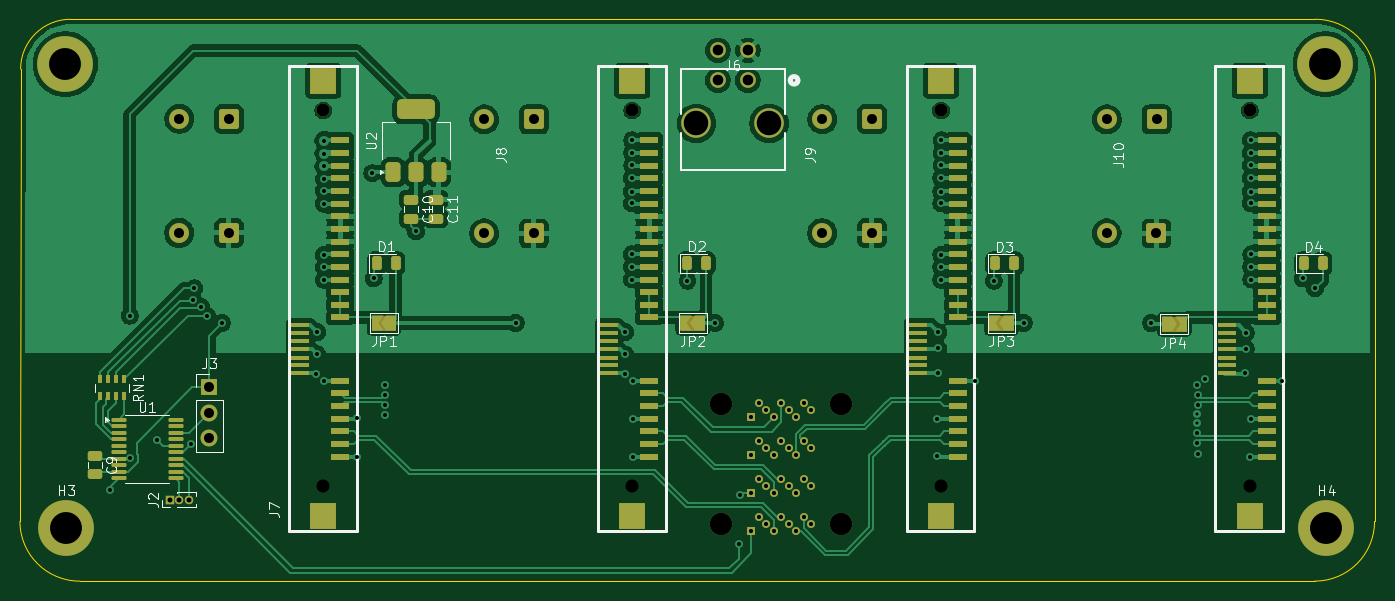
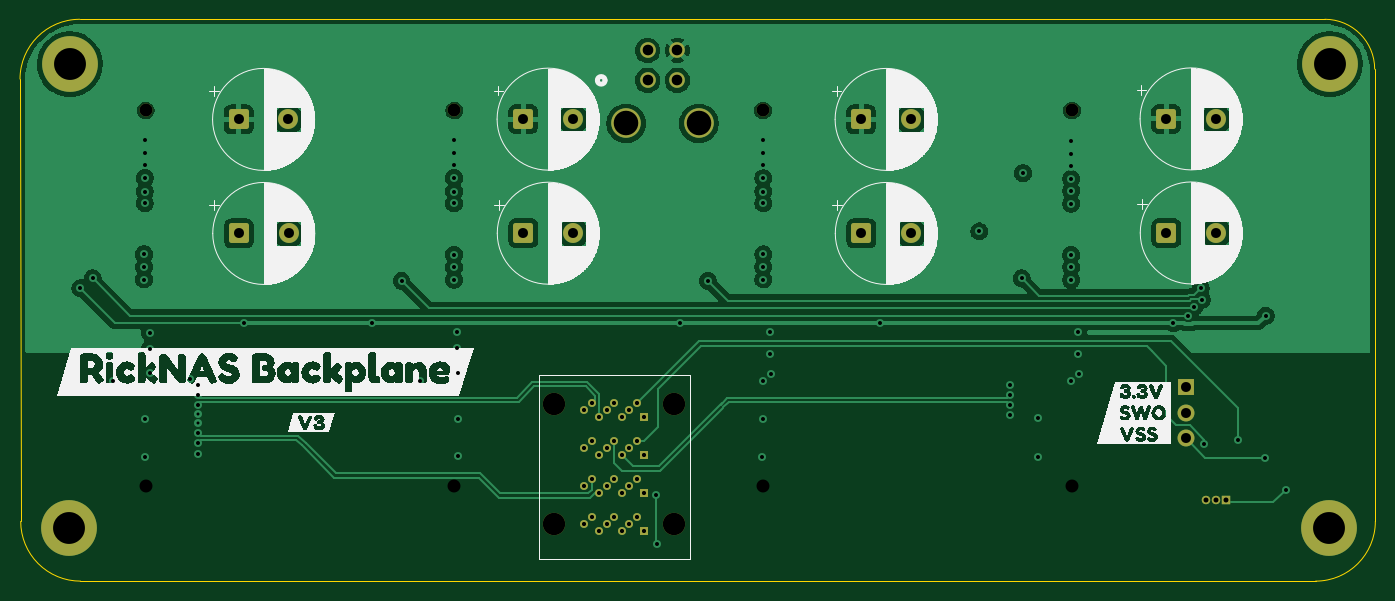
Circuit board: 13 layer files. Board 136.1 x 56.4 mm.
- bottom_copper: RickNAS_4PortSATA-B_Cu.gbr (113381 bytes)
- bottom_mask: RickNAS_4PortSATA-B_Mask.gbr (4141 bytes)
- paste: RickNAS_4PortSATA-B_Paste.gbr (475 bytes)
- bottom_silk: RickNAS_4PortSATA-B_Silkscreen.gbr (115496 bytes)
- outline: RickNAS_4PortSATA-Edge_Cuts.gbr (1033 bytes)
- top_copper: RickNAS_4PortSATA-F_Cu.gbr (212430 bytes)
- top_mask: RickNAS_4PortSATA-F_Mask.gbr (10996 bytes)
- paste: RickNAS_4PortSATA-F_Paste.gbr (6514 bytes)
- top_silk: RickNAS_4PortSATA-F_Silkscreen.gbr (31425 bytes)
- inner_copper: RickNAS_4PortSATA-In1_Cu.gbr (138602 bytes)
- inner_copper: RickNAS_4PortSATA-In2_Cu.gbr (138602 bytes)
- drill: RickNAS_4PortSATA-NPTH.drl (607 bytes)
- drill: RickNAS_4PortSATA-PTH.drl (3412 bytes)

=== bottom_copper: RickNAS_4PortSATA-B_Cu.gbr (113381 bytes, source omitted) ===
=== bottom_mask: RickNAS_4PortSATA-B_Mask.gbr ===
%TF.GenerationSoftware,KiCad,Pcbnew,9.0.7*%
%TF.CreationDate,2026-05-06T10:24:24-05:00*%
%TF.ProjectId,RickNAS_4PortSATA,5269636b-4e41-4535-9f34-506f72745341,rev?*%
%TF.SameCoordinates,Original*%
%TF.FileFunction,Soldermask,Bot*%
%TF.FilePolarity,Negative*%
%FSLAX46Y46*%
G04 Gerber Fmt 4.6, Leading zero omitted, Abs format (unit mm)*
G04 Created by KiCad (PCBNEW 9.0.7) date 2026-05-06 10:24:24*
%MOMM*%
%LPD*%
G01*
G04 APERTURE LIST*
G04 Aperture macros list*
%AMRoundRect*
0 Rectangle with rounded corners*
0 $1 Rounding radius*
0 $2 $3 $4 $5 $6 $7 $8 $9 X,Y pos of 4 corners*
0 Add a 4 corners polygon primitive as box body*
4,1,4,$2,$3,$4,$5,$6,$7,$8,$9,$2,$3,0*
0 Add four circle primitives for the rounded corners*
1,1,$1+$1,$2,$3*
1,1,$1+$1,$4,$5*
1,1,$1+$1,$6,$7*
1,1,$1+$1,$8,$9*
0 Add four rect primitives between the rounded corners*
20,1,$1+$1,$2,$3,$4,$5,0*
20,1,$1+$1,$4,$5,$6,$7,0*
20,1,$1+$1,$6,$7,$8,$9,0*
20,1,$1+$1,$8,$9,$2,$3,0*%
G04 Aperture macros list end*
%ADD10C,1.300000*%
%ADD11C,0.900000*%
%ADD12C,0.800000*%
%ADD13R,0.800000X0.800000*%
%ADD14C,2.250000*%
%ADD15C,2.971800*%
%ADD16C,1.574800*%
%ADD17C,5.600000*%
%ADD18R,1.700000X1.700000*%
%ADD19C,1.700000*%
%ADD20R,0.850000X0.850000*%
%ADD21C,0.850000*%
%ADD22RoundRect,0.250000X0.750000X0.750000X-0.750000X0.750000X-0.750000X-0.750000X0.750000X-0.750000X0*%
%ADD23C,2.000000*%
G04 APERTURE END LIST*
D10*
%TO.C,J9*%
X183700000Y-47655000D03*
D11*
X183700000Y-85405000D03*
%TD*%
D10*
%TO.C,J10*%
X214700000Y-47655000D03*
D11*
X214700000Y-85405000D03*
%TD*%
D10*
%TO.C,J7*%
X121700000Y-47655000D03*
D11*
X121700000Y-85405000D03*
%TD*%
D10*
%TO.C,J8*%
X152700000Y-47655000D03*
D11*
X152700000Y-85405000D03*
%TD*%
D12*
%TO.C,J1*%
X170650000Y-89150000D03*
X169900000Y-88450000D03*
X169150000Y-89850000D03*
X168400000Y-89150000D03*
X167650000Y-88450000D03*
X166900000Y-89850000D03*
X166150000Y-89150000D03*
X165400000Y-88450000D03*
D13*
X164650000Y-89850000D03*
D12*
X170650000Y-85350000D03*
X169900000Y-84650000D03*
X169150000Y-86050000D03*
X168400000Y-85350000D03*
X167650000Y-84650000D03*
X166900000Y-86050000D03*
X166150000Y-85350000D03*
X165400000Y-84650000D03*
D13*
X164650000Y-86050000D03*
D12*
X170650000Y-81550000D03*
X169900000Y-80850000D03*
X169150000Y-82250000D03*
X168400000Y-81550000D03*
X167650000Y-80850000D03*
X166900000Y-82250000D03*
X166150000Y-81550000D03*
X165400000Y-80850000D03*
D13*
X164650000Y-82250000D03*
D12*
X170650000Y-77750000D03*
X169900000Y-77050000D03*
X169150000Y-78450000D03*
X168400000Y-77750000D03*
X167650000Y-77050000D03*
X166900000Y-78450000D03*
X166150000Y-77750000D03*
X165400000Y-77050000D03*
D13*
X164650000Y-78450000D03*
D14*
X173650000Y-77150000D03*
X161650000Y-77150000D03*
X173650000Y-89150000D03*
X161650000Y-89150000D03*
%TD*%
D15*
%TO.C,J6*%
X166450000Y-48950000D03*
X159149999Y-48950000D03*
D16*
X161300000Y-41629999D03*
X164299999Y-41629999D03*
X161300000Y-44629998D03*
X164299999Y-44629998D03*
%TD*%
D17*
%TO.C,H3*%
X95875000Y-89575000D03*
%TD*%
%TO.C,H1*%
X95800000Y-43000000D03*
%TD*%
%TO.C,H4*%
X222375000Y-89575000D03*
%TD*%
D18*
%TO.C,J3*%
X110250000Y-75460000D03*
D19*
X110250000Y-78000000D03*
X110250000Y-80540000D03*
%TD*%
D20*
%TO.C,J2*%
X106250000Y-86750000D03*
D21*
X107250000Y-86750000D03*
X108250000Y-86750000D03*
%TD*%
D17*
%TO.C,H2*%
X222300000Y-43000000D03*
%TD*%
D22*
%TO.C,C8*%
X205332323Y-60000000D03*
D23*
X200332323Y-60000000D03*
%TD*%
D22*
%TO.C,C2*%
X112214646Y-59950000D03*
D23*
X107214646Y-59950000D03*
%TD*%
D22*
%TO.C,C7*%
X205350000Y-48550000D03*
D23*
X200350000Y-48550000D03*
%TD*%
D22*
%TO.C,C4*%
X112232323Y-48500000D03*
D23*
X107232323Y-48500000D03*
%TD*%
D22*
%TO.C,C5*%
X176785354Y-48525000D03*
D23*
X171785354Y-48525000D03*
%TD*%
D22*
%TO.C,C6*%
X176767677Y-59975000D03*
D23*
X171767677Y-59975000D03*
%TD*%
D22*
%TO.C,C3*%
X142850000Y-48550000D03*
D23*
X137850000Y-48550000D03*
%TD*%
D22*
%TO.C,C1*%
X142832323Y-60000000D03*
D23*
X137832323Y-60000000D03*
%TD*%
M02*

=== paste: RickNAS_4PortSATA-B_Paste.gbr ===
%TF.GenerationSoftware,KiCad,Pcbnew,9.0.7*%
%TF.CreationDate,2026-05-06T10:24:24-05:00*%
%TF.ProjectId,RickNAS_4PortSATA,5269636b-4e41-4535-9f34-506f72745341,rev?*%
%TF.SameCoordinates,Original*%
%TF.FileFunction,Paste,Bot*%
%TF.FilePolarity,Positive*%
%FSLAX46Y46*%
G04 Gerber Fmt 4.6, Leading zero omitted, Abs format (unit mm)*
G04 Created by KiCad (PCBNEW 9.0.7) date 2026-05-06 10:24:24*
%MOMM*%
%LPD*%
G01*
G04 APERTURE LIST*
G04 APERTURE END LIST*
M02*

=== bottom_silk: RickNAS_4PortSATA-B_Silkscreen.gbr (115496 bytes, source omitted) ===
=== outline: RickNAS_4PortSATA-Edge_Cuts.gbr ===
%TF.GenerationSoftware,KiCad,Pcbnew,9.0.7*%
%TF.CreationDate,2026-05-06T10:24:24-05:00*%
%TF.ProjectId,RickNAS_4PortSATA,5269636b-4e41-4535-9f34-506f72745341,rev?*%
%TF.SameCoordinates,Original*%
%TF.FileFunction,Profile,NP*%
%FSLAX46Y46*%
G04 Gerber Fmt 4.6, Leading zero omitted, Abs format (unit mm)*
G04 Created by KiCad (PCBNEW 9.0.7) date 2026-05-06 10:24:24*
%MOMM*%
%LPD*%
G01*
G04 APERTURE LIST*
%TA.AperFunction,Profile*%
%ADD10C,0.050000*%
%TD*%
G04 APERTURE END LIST*
D10*
X221300000Y-38500000D02*
X96300000Y-38500000D01*
X97232359Y-94907359D02*
X221232359Y-94907359D01*
X97232359Y-94907359D02*
G75*
G02*
X91232441Y-88907359I41J5999959D01*
G01*
X91300000Y-43500000D02*
X91232362Y-88907359D01*
X227232359Y-88907359D02*
G75*
G02*
X221232359Y-94907359I-5999959J-41D01*
G01*
X221300000Y-38500000D02*
G75*
G02*
X227300000Y-44500000I0J-6000000D01*
G01*
X227232359Y-88907400D02*
X227300000Y-44500000D01*
X91300000Y-43500000D02*
G75*
G02*
X96300000Y-38500000I5000000J0D01*
G01*
M02*

=== top_copper: RickNAS_4PortSATA-F_Cu.gbr (212430 bytes, source omitted) ===
=== top_mask: RickNAS_4PortSATA-F_Mask.gbr (10996 bytes, source omitted) ===
=== paste: RickNAS_4PortSATA-F_Paste.gbr ===
%TF.GenerationSoftware,KiCad,Pcbnew,9.0.7*%
%TF.CreationDate,2026-05-06T10:24:24-05:00*%
%TF.ProjectId,RickNAS_4PortSATA,5269636b-4e41-4535-9f34-506f72745341,rev?*%
%TF.SameCoordinates,Original*%
%TF.FileFunction,Paste,Top*%
%TF.FilePolarity,Positive*%
%FSLAX46Y46*%
G04 Gerber Fmt 4.6, Leading zero omitted, Abs format (unit mm)*
G04 Created by KiCad (PCBNEW 9.0.7) date 2026-05-06 10:24:24*
%MOMM*%
%LPD*%
G01*
G04 APERTURE LIST*
G04 Aperture macros list*
%AMRoundRect*
0 Rectangle with rounded corners*
0 $1 Rounding radius*
0 $2 $3 $4 $5 $6 $7 $8 $9 X,Y pos of 4 corners*
0 Add a 4 corners polygon primitive as box body*
4,1,4,$2,$3,$4,$5,$6,$7,$8,$9,$2,$3,0*
0 Add four circle primitives for the rounded corners*
1,1,$1+$1,$2,$3*
1,1,$1+$1,$4,$5*
1,1,$1+$1,$6,$7*
1,1,$1+$1,$8,$9*
0 Add four rect primitives between the rounded corners*
20,1,$1+$1,$2,$3,$4,$5,0*
20,1,$1+$1,$4,$5,$6,$7,0*
20,1,$1+$1,$6,$7,$8,$9,0*
20,1,$1+$1,$8,$9,$2,$3,0*%
G04 Aperture macros list end*
%ADD10R,1.800000X0.500000*%
%ADD11R,1.800000X0.600000*%
%ADD12R,2.600000X2.600000*%
%ADD13RoundRect,0.250000X-0.475000X0.250000X-0.475000X-0.250000X0.475000X-0.250000X0.475000X0.250000X0*%
%ADD14RoundRect,0.243750X-0.243750X-0.456250X0.243750X-0.456250X0.243750X0.456250X-0.243750X0.456250X0*%
%ADD15RoundRect,0.100000X-0.637500X-0.100000X0.637500X-0.100000X0.637500X0.100000X-0.637500X0.100000X0*%
%ADD16RoundRect,0.375000X0.375000X-0.625000X0.375000X0.625000X-0.375000X0.625000X-0.375000X-0.625000X0*%
%ADD17RoundRect,0.500000X1.400000X-0.500000X1.400000X0.500000X-1.400000X0.500000X-1.400000X-0.500000X0*%
%ADD18R,0.400000X0.900000*%
G04 APERTURE END LIST*
D10*
%TO.C,J9*%
X181370000Y-69210000D03*
X181370000Y-70010000D03*
X181370000Y-70810000D03*
X181370000Y-71610000D03*
X181370000Y-72455000D03*
X181370000Y-73255000D03*
X181370000Y-74055000D03*
D11*
X185400000Y-74785000D03*
X185400000Y-76055000D03*
X185400000Y-77325000D03*
X185400000Y-78595000D03*
X185400000Y-79865000D03*
X185400000Y-81135000D03*
X185400000Y-82405000D03*
X185400000Y-50655000D03*
X185400000Y-51925000D03*
X185400000Y-53195000D03*
X185400000Y-54465000D03*
X185400000Y-55735000D03*
X185400000Y-57005000D03*
X185400000Y-58275000D03*
X185400000Y-59545000D03*
X185400000Y-60815000D03*
X185400000Y-62085000D03*
X185400000Y-63355000D03*
X185400000Y-64625000D03*
X185400000Y-65895000D03*
X185400000Y-67165000D03*
X185400000Y-68435000D03*
D12*
X183700000Y-44655000D03*
X183700000Y-88405000D03*
%TD*%
D10*
%TO.C,J10*%
X212370000Y-69210000D03*
X212370000Y-70010000D03*
X212370000Y-70810000D03*
X212370000Y-71610000D03*
X212370000Y-72455000D03*
X212370000Y-73255000D03*
X212370000Y-74055000D03*
D11*
X216400000Y-74785000D03*
X216400000Y-76055000D03*
X216400000Y-77325000D03*
X216400000Y-78595000D03*
X216400000Y-79865000D03*
X216400000Y-81135000D03*
X216400000Y-82405000D03*
X216400000Y-50655000D03*
X216400000Y-51925000D03*
X216400000Y-53195000D03*
X216400000Y-54465000D03*
X216400000Y-55735000D03*
X216400000Y-57005000D03*
X216400000Y-58275000D03*
X216400000Y-59545000D03*
X216400000Y-60815000D03*
X216400000Y-62085000D03*
X216400000Y-63355000D03*
X216400000Y-64625000D03*
X216400000Y-65895000D03*
X216400000Y-67165000D03*
X216400000Y-68435000D03*
D12*
X214700000Y-44655000D03*
X214700000Y-88405000D03*
%TD*%
D10*
%TO.C,J7*%
X119370000Y-69210000D03*
X119370000Y-70010000D03*
X119370000Y-70810000D03*
X119370000Y-71610000D03*
X119370000Y-72455000D03*
X119370000Y-73255000D03*
X119370000Y-74055000D03*
D11*
X123400000Y-74785000D03*
X123400000Y-76055000D03*
X123400000Y-77325000D03*
X123400000Y-78595000D03*
X123400000Y-79865000D03*
X123400000Y-81135000D03*
X123400000Y-82405000D03*
X123400000Y-50655000D03*
X123400000Y-51925000D03*
X123400000Y-53195000D03*
X123400000Y-54465000D03*
X123400000Y-55735000D03*
X123400000Y-57005000D03*
X123400000Y-58275000D03*
X123400000Y-59545000D03*
X123400000Y-60815000D03*
X123400000Y-62085000D03*
X123400000Y-63355000D03*
X123400000Y-64625000D03*
X123400000Y-65895000D03*
X123400000Y-67165000D03*
X123400000Y-68435000D03*
D12*
X121700000Y-44655000D03*
X121700000Y-88405000D03*
%TD*%
D10*
%TO.C,J8*%
X150370000Y-69210000D03*
X150370000Y-70010000D03*
X150370000Y-70810000D03*
X150370000Y-71610000D03*
X150370000Y-72455000D03*
X150370000Y-73255000D03*
X150370000Y-74055000D03*
D11*
X154400000Y-74785000D03*
X154400000Y-76055000D03*
X154400000Y-77325000D03*
X154400000Y-78595000D03*
X154400000Y-79865000D03*
X154400000Y-81135000D03*
X154400000Y-82405000D03*
X154400000Y-50655000D03*
X154400000Y-51925000D03*
X154400000Y-53195000D03*
X154400000Y-54465000D03*
X154400000Y-55735000D03*
X154400000Y-57005000D03*
X154400000Y-58275000D03*
X154400000Y-59545000D03*
X154400000Y-60815000D03*
X154400000Y-62085000D03*
X154400000Y-63355000D03*
X154400000Y-64625000D03*
X154400000Y-65895000D03*
X154400000Y-67165000D03*
X154400000Y-68435000D03*
D12*
X152700000Y-44655000D03*
X152700000Y-88405000D03*
%TD*%
D13*
%TO.C,C11*%
X133000000Y-56600000D03*
X133000000Y-58500000D03*
%TD*%
D14*
%TO.C,D1*%
X127062500Y-63000000D03*
X128937500Y-63000000D03*
%TD*%
D15*
%TO.C,U1*%
X101137500Y-78700000D03*
X101137500Y-79350000D03*
X101137500Y-80000000D03*
X101137500Y-80650000D03*
X101137500Y-81300000D03*
X101137500Y-81950000D03*
X101137500Y-82600000D03*
X101137500Y-83250000D03*
X101137500Y-83900000D03*
X101137500Y-84550000D03*
X106862500Y-84550000D03*
X106862500Y-83900000D03*
X106862500Y-83250000D03*
X106862500Y-82600000D03*
X106862500Y-81950000D03*
X106862500Y-81300000D03*
X106862500Y-80650000D03*
X106862500Y-80000000D03*
X106862500Y-79350000D03*
X106862500Y-78700000D03*
%TD*%
D14*
%TO.C,D2*%
X158250000Y-63000000D03*
X160125000Y-63000000D03*
%TD*%
D16*
%TO.C,U2*%
X128700000Y-53850000D03*
X131000000Y-53850000D03*
D17*
X131000000Y-47550000D03*
D16*
X133300000Y-53850000D03*
%TD*%
D13*
%TO.C,C10*%
X130500000Y-56600000D03*
X130500000Y-58500000D03*
%TD*%
D14*
%TO.C,D3*%
X189138000Y-63013000D03*
X191013000Y-63013000D03*
%TD*%
D18*
%TO.C,RN1*%
X101700000Y-74650000D03*
X100900000Y-74650000D03*
X100100000Y-74650000D03*
X99300000Y-74650000D03*
X99300000Y-76350000D03*
X100100000Y-76350000D03*
X100900000Y-76350000D03*
X101700000Y-76350000D03*
%TD*%
D13*
%TO.C,C9*%
X98750000Y-82300000D03*
X98750000Y-84200000D03*
%TD*%
D14*
%TO.C,D4*%
X220138000Y-63013000D03*
X222013000Y-63013000D03*
%TD*%
M02*

=== top_silk: RickNAS_4PortSATA-F_Silkscreen.gbr (31425 bytes, source omitted) ===
=== inner_copper: RickNAS_4PortSATA-In1_Cu.gbr (138602 bytes, source omitted) ===
=== inner_copper: RickNAS_4PortSATA-In2_Cu.gbr (138602 bytes, source omitted) ===
=== drill: RickNAS_4PortSATA-NPTH.drl ===
M48
; DRILL file {KiCad 9.0.7} date 2026-05-06T10:24:26-0500
; FORMAT={-:-/ absolute / metric / decimal}
; #@! TF.CreationDate,2026-05-06T10:24:26-05:00
; #@! TF.GenerationSoftware,Kicad,Pcbnew,9.0.7
; #@! TF.FileFunction,NonPlated,1,4,NPTH
FMAT,2
METRIC
; #@! TA.AperFunction,NonPlated,NPTH,ComponentDrill
T1C1.300
; #@! TA.AperFunction,NonPlated,NPTH,ComponentDrill
T2C2.250
%
G90
G05
T1
X121.7Y-47.655
X121.7Y-85.405
X152.7Y-47.655
X152.7Y-85.405
X183.7Y-47.655
X183.7Y-85.405
X214.7Y-47.655
X214.7Y-85.405
T2
X161.65Y-77.15
X161.65Y-89.15
X173.65Y-77.15
X173.65Y-89.15
M30

=== drill: RickNAS_4PortSATA-PTH.drl ===
M48
; DRILL file {KiCad 9.0.7} date 2026-05-06T10:24:26-0500
; FORMAT={-:-/ absolute / metric / decimal}
; #@! TF.CreationDate,2026-05-06T10:24:26-05:00
; #@! TF.GenerationSoftware,Kicad,Pcbnew,9.0.7
; #@! TF.FileFunction,Plated,1,4,PTH
FMAT,2
METRIC
; #@! TA.AperFunction,Plated,PTH,ViaDrill
T1C0.300
; #@! TA.AperFunction,Plated,PTH,ViaDrill
T2C0.400
; #@! TA.AperFunction,Plated,PTH,ComponentDrill
T3C0.420
; #@! TA.AperFunction,Plated,PTH,ComponentDrill
T4C0.500
; #@! TA.AperFunction,Plated,PTH,ComponentDrill
T5C1.000
; #@! TA.AperFunction,Plated,PTH,ComponentDrill
T6C1.067
; #@! TA.AperFunction,Plated,PTH,ComponentDrill
T7C2.464
; #@! TA.AperFunction,Plated,PTH,ComponentDrill
T8C3.200
%
G90
G05
T1
X209.45Y-78.125
X209.45Y-79.025
T2
X100.25Y-85.75
X102.25Y-68.25
X102.282Y-82.535
X105.0Y-80.75
X108.4Y-81.125
X108.652Y-66.658
X108.75Y-65.5
X109.418Y-67.376
X110.0Y-68.25
X111.5Y-69.0
X121.005Y-74.065
X121.055Y-69.89
X121.08Y-72.14
X121.771Y-54.51
X121.771Y-55.71
X121.771Y-57.01
X121.771Y-62.16
X121.771Y-63.36
X121.771Y-64.66
X121.8Y-50.675
X121.8Y-51.975
X121.8Y-53.275
X121.805Y-74.815
X125.075Y-78.575
X125.075Y-82.425
X126.6Y-53.95
X126.75Y-64.5
X127.9Y-75.175
X127.9Y-76.19
X127.9Y-77.19
X127.925Y-78.25
X131.0Y-59.8
X141.0Y-69.0
X151.95Y-74.075
X152.0Y-69.9
X152.025Y-72.15
X152.675Y-54.45
X152.675Y-55.8
X152.675Y-56.975
X152.675Y-62.1
X152.675Y-63.35
X152.675Y-64.625
X152.7Y-50.65
X152.7Y-51.925
X152.7Y-53.15
X152.75Y-74.825
X152.75Y-78.6
X152.775Y-82.425
X158.25Y-64.75
X161.0Y-69.0
X163.375Y-91.2
X163.475Y-86.225
X183.3Y-78.65
X183.3Y-82.375
X183.375Y-74.0
X183.45Y-69.925
X183.45Y-71.55
X183.725Y-54.445
X183.725Y-55.795
X183.725Y-56.97
X183.725Y-62.125
X183.725Y-63.375
X183.725Y-64.65
X183.75Y-50.645
X183.75Y-51.92
X183.75Y-53.145
X187.1Y-74.775
X189.0Y-64.75
X192.0Y-69.0
X204.8Y-69.0
X209.45Y-75.175
X209.45Y-80.0
X209.45Y-81.0
X209.475Y-76.19
X209.475Y-77.19
X209.475Y-82.175
X210.188Y-74.6
X214.225Y-74.031
X214.3Y-69.956
X214.3Y-71.581
X214.75Y-82.475
X214.775Y-54.44
X214.775Y-55.79
X214.775Y-56.965
X214.775Y-78.625
X214.8Y-50.64
X214.8Y-51.915
X214.8Y-53.14
X214.85Y-62.1
X214.85Y-63.35
X214.85Y-64.625
X217.95Y-74.806
X220.0Y-64.5
X221.25Y-65.5
T3
X164.65Y-78.45
X164.65Y-82.25
X164.65Y-86.05
X164.65Y-89.85
X165.4Y-77.05
X165.4Y-80.85
X165.4Y-84.65
X165.4Y-88.45
X166.15Y-77.75
X166.15Y-81.55
X166.15Y-85.35
X166.15Y-89.15
X166.9Y-78.45
X166.9Y-82.25
X166.9Y-86.05
X166.9Y-89.85
X167.65Y-77.05
X167.65Y-80.85
X167.65Y-84.65
X167.65Y-88.45
X168.4Y-77.75
X168.4Y-81.55
X168.4Y-85.35
X168.4Y-89.15
X169.15Y-78.45
X169.15Y-82.25
X169.15Y-86.05
X169.15Y-89.85
X169.9Y-77.05
X169.9Y-80.85
X169.9Y-84.65
X169.9Y-88.45
X170.65Y-77.75
X170.65Y-81.55
X170.65Y-85.35
X170.65Y-89.15
T4
X106.25Y-86.75
X107.25Y-86.75
X108.25Y-86.75
T5
X107.215Y-59.95
X107.232Y-48.5
X110.25Y-75.46
X110.25Y-78.0
X110.25Y-80.54
X112.215Y-59.95
X112.232Y-48.5
X137.832Y-60.0
X137.85Y-48.55
X142.832Y-60.0
X142.85Y-48.55
X171.768Y-59.975
X171.785Y-48.525
X176.768Y-59.975
X176.785Y-48.525
X200.332Y-60.0
X200.35Y-48.55
X205.332Y-60.0
X205.35Y-48.55
T6
X161.3Y-41.63
X161.3Y-44.63
X164.3Y-41.63
X164.3Y-44.63
T7
X159.15Y-48.95
X166.45Y-48.95
T8
X95.8Y-43.0
X95.875Y-89.575
X222.3Y-43.0
X222.375Y-89.575
M30
